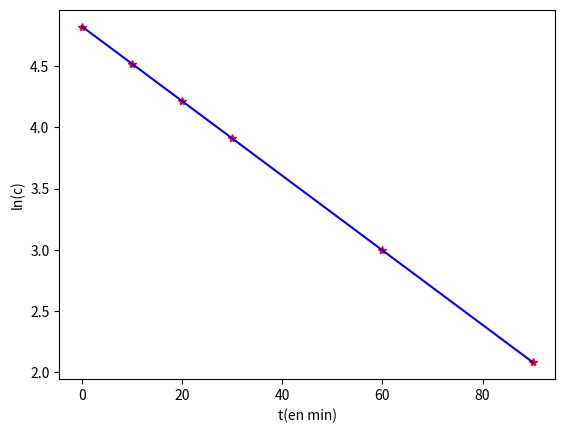

This chart was generated by the following Python code:
from math import * 
import  matplotlib.pyplot as plt
import numpy as np
from scipy.stats import linregress

# définition extensive d'une liste (extrait d'un tableau de mesures)
listet=[0.0,10.0,20.0,30.0,60.0,90.0]
listec=[124.0,92.0,68.0,50.0,20.0,8.0]
listelnc=[0.0,0.0,0.0,0.0,0.0,0.0]
modelelinY=[0.0,0.0,0.0,0.0,0.0,0.0]

# calcul de la liste des logarithmes des concentrations
for i in range (0,6):
    listelnc[i]=np.log(listec[i])

# tracé du graphique donnant ln (c) en fonction de t
plt.plot(listet,listelnc,"*",color="red")

# calcul des paramètres de la régression linéaire
(a,b,rho,_,_)=linregress(listet,listelnc)
# a: coefficient directeur
# b: ordonnée à l'origine
# rho: coefficient de corrélation linéaire
print("ln(c)=",a,"t+",b,"coef. de corr. =",rho)
for i in range (0,6):
    modelelinY[i]=a*listet[i]+b

# tracé de la droite de régression linéaire
plt.plot(listet,modelelinY,color="blue")
plt.xlabel("t(en min)")
plt.ylabel("ln(c)")
plt.show()

